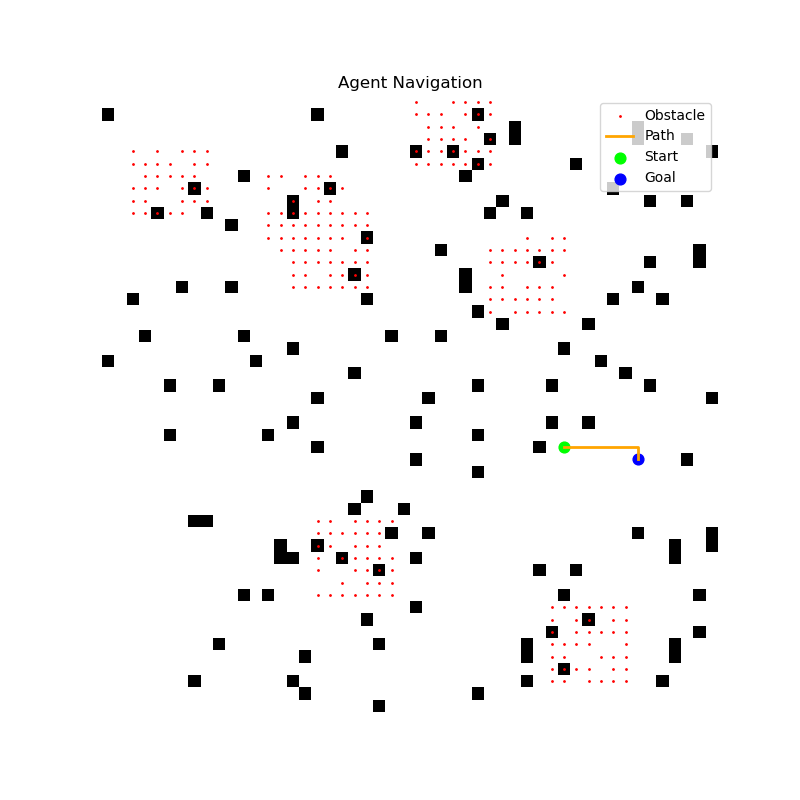

The file beside this chart, header and first rows:
x, y
28, 37
28, 38
28, 39
28, 40
28, 41
28, 42
28, 43
29, 43
